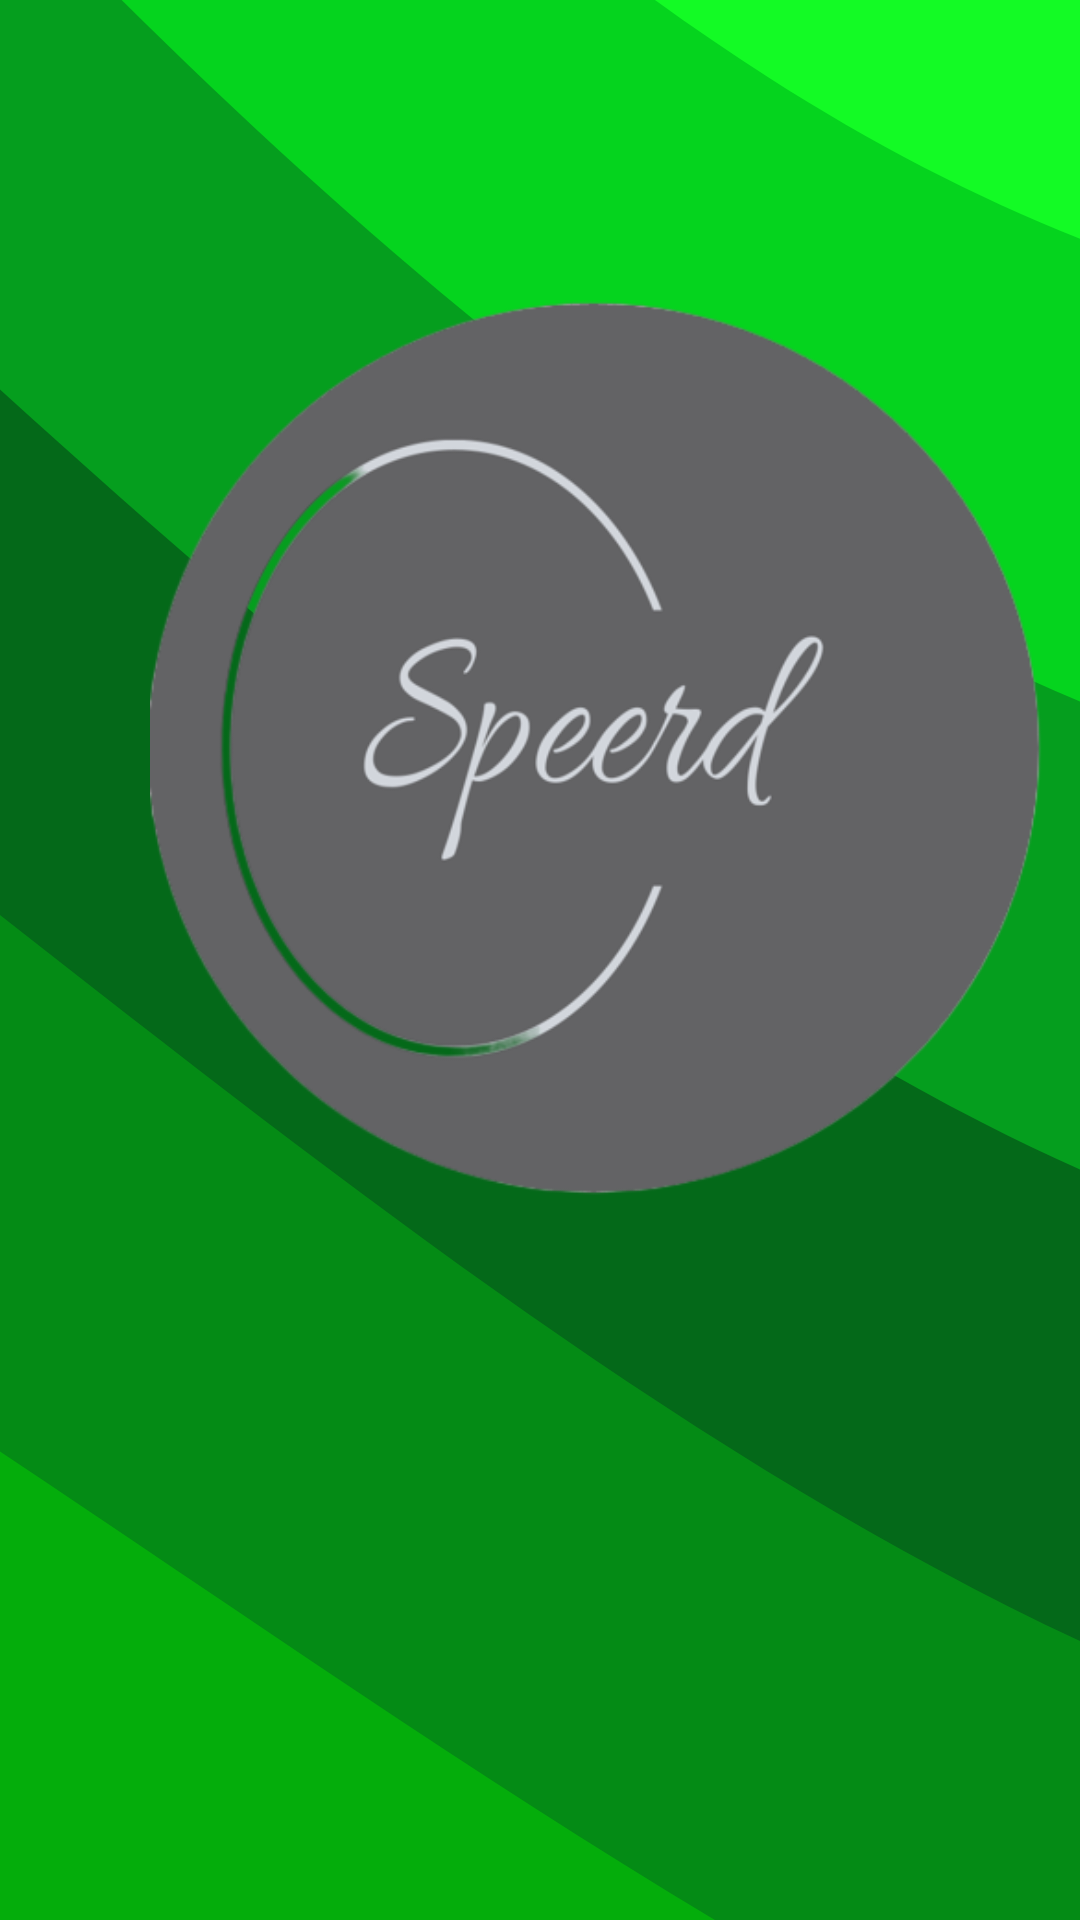

The Android layout XML behind this screen, and the referenced resources:
<!-- AndroidManifest.xml: activity theme Theme.AppCompat -->
<!-- res/layout/activity_splash.xml -->
<?xml version="1.0" encoding="utf-8"?>
<FrameLayout xmlns:android="http://schemas.android.com/apk/res/android"
    xmlns:tools="http://schemas.android.com/tools"
    android:layout_width="match_parent"
    android:layout_height="match_parent"
    tools:context=".splash.SplashActivity"
   >

    <ImageView
        android:layout_width="match_parent"
        android:layout_height="match_parent"
        android:src="@drawable/ic_launcher_foreground"
        android:scaleType="fitXY"/>

    <ImageView
        android:id="@+id/logoView"
        android:layout_width="300dp"
        android:layout_height="300dp"
        android:layout_marginLeft="50dp"
        android:layout_marginTop="100dp"
        android:src="@drawable/logo_no_background" />

    <TextView
        android:id="@+id/splashpageTextView"
        android:layout_width="wrap_content"
        android:layout_height="wrap_content"
        android:layout_gravity="center"
        android:layout_marginTop="150dp"
        android:text="SPEERD"
        android:fontFamily="@font/robotomonobold"
        android:textColor="@color/white"
        android:textSize="50dp"
        android:visibility="invisible"/>
    <TextView
        android:id="@+id/splashpageTextViewSmall"
        android:layout_width="wrap_content"
        android:layout_height="wrap_content"
        android:layout_gravity="center"
        android:layout_marginTop="250dp"
        android:text="companion app"
        android:fontFamily="@font/robotomonoregular"
        android:textColor="@color/white"
        android:textSize="25dp"
        android:visibility="invisible"/>
</FrameLayout>
<!-- resources referenced by this layout -->
<resources>
  <color name="white">#FFFFFFFF</color>
  <!-- drawable ic_launcher_foreground: vector/xml drawable (drawable, 2711 chars, omitted) -->
  <!-- drawable logo_no_background: png bitmap (drawable, 61809 bytes) -->
</resources>
